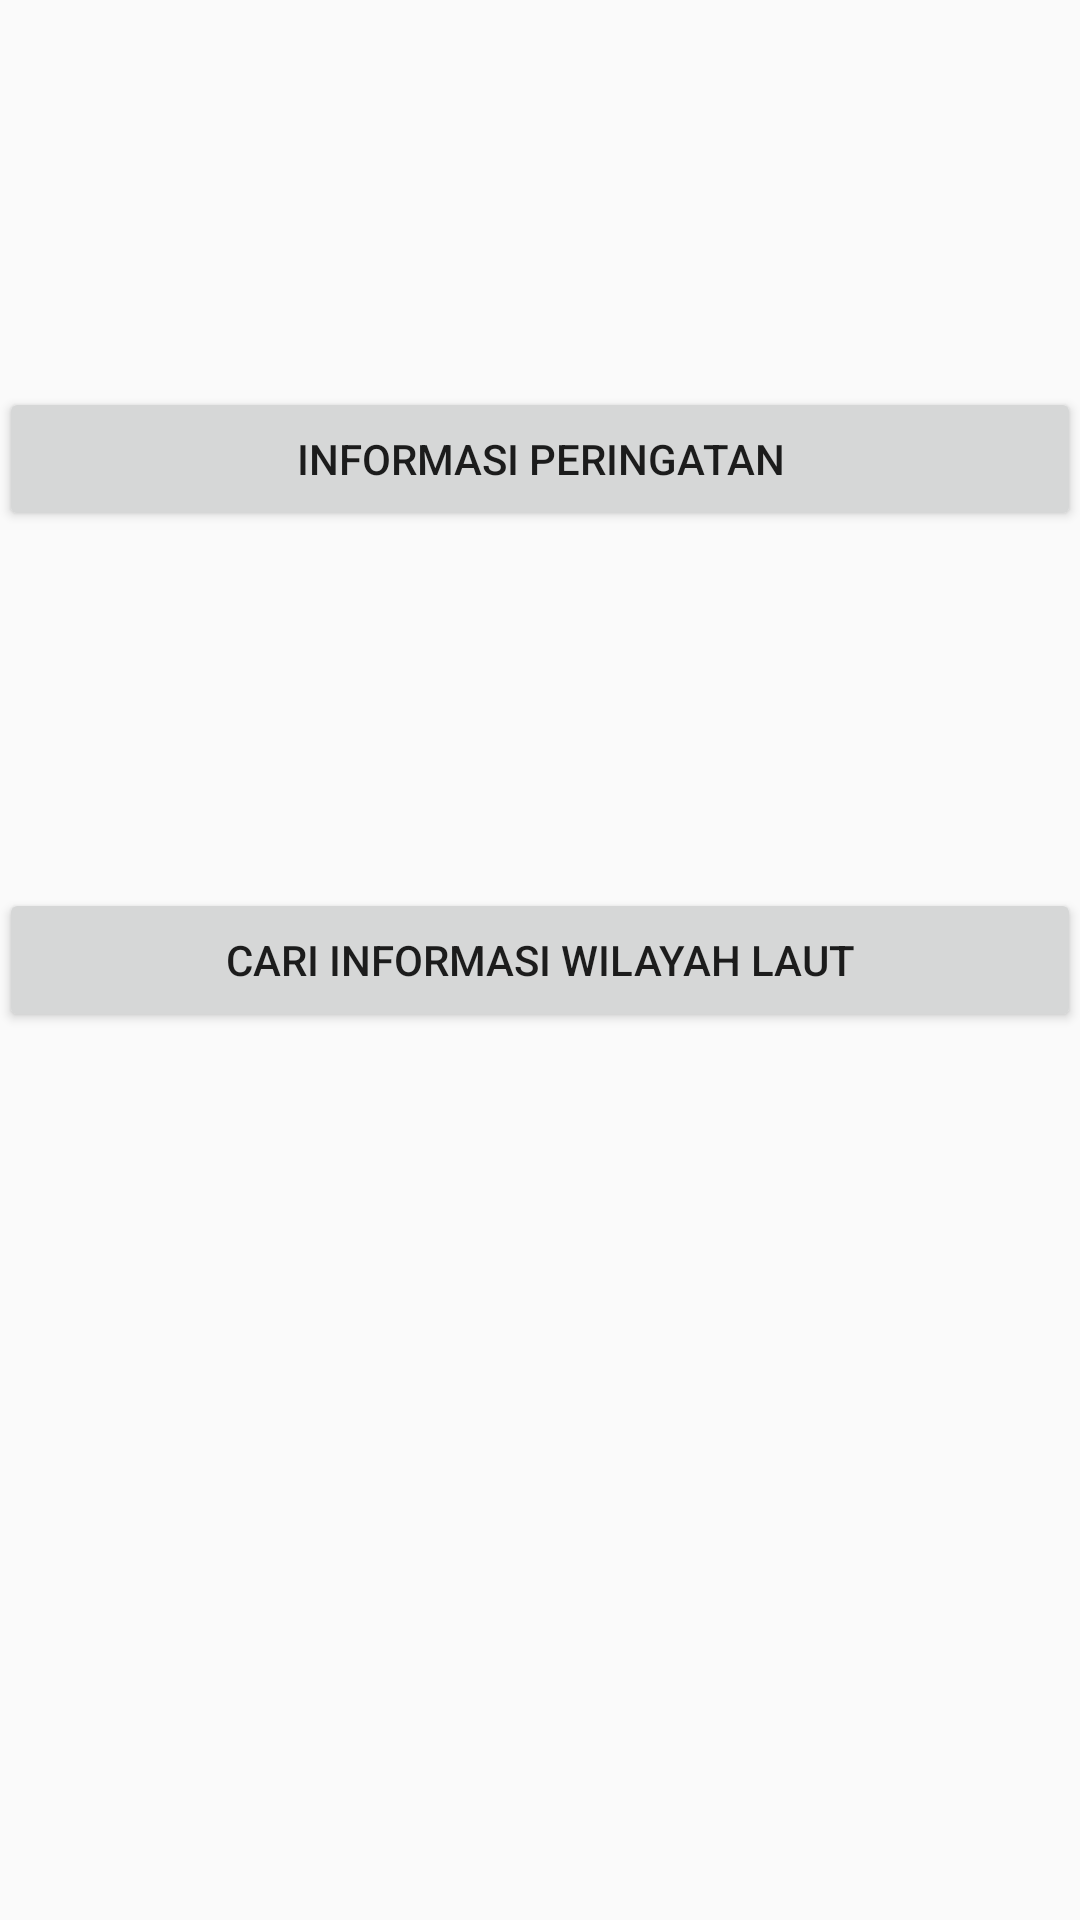

Produce the Android XML layout that renders to this screen, including the resource entries it uses.
<!-- AndroidManifest.xml: application theme AppTheme -->
<!-- res/layout/activity_home.xml -->
<?xml version="1.0" encoding="utf-8"?>
<RelativeLayout xmlns:android="http://schemas.android.com/apk/res/android"
    xmlns:tools="http://schemas.android.com/tools"
    android:layout_width="match_parent"
    android:layout_height="match_parent"
    android:paddingBottom="@dimen/activity_vertical_margin"
    android:paddingLeft="@dimen/activity_horizontal_margin"
    android:paddingRight="@dimen/activity_horizontal_margin"
    android:paddingTop="@dimen/activity_vertical_margin"
    tools:context="com.kelompok4.sealis.sealis.HomeActivity">

    <Button
        android:layout_width="fill_parent"
        android:layout_height="wrap_content"
        android:text="Informasi Peringatan"
        android:id="@+id/buttonWarning"
        android:layout_alignParentTop="true"
        android:layout_alignParentLeft="true"
        android:layout_alignParentStart="true"
        android:layout_marginTop="129dp" />

    <Button
        android:layout_width="fill_parent"
        android:layout_height="wrap_content"
        android:text="Cari Informasi Wilayah Laut"
        android:id="@+id/buttonCari"
        android:layout_marginTop="119dp"
        android:layout_below="@+id/buttonWarning"
        android:layout_centerHorizontal="true" />
</RelativeLayout>
<!-- resources referenced by this layout -->
<resources>
  <style name="AppTheme" parent="Theme.AppCompat.Light.DarkActionBar">
          
          <item name="android:actionBarStyle">@style/MyActionBar</item>
          <item name="colorPrimary">@color/colorPrimary</item>
          <item name="colorPrimaryDark">@color/colorPrimaryDark</item>
          <item name="colorAccent">@color/colorAccent</item>
      </style>
  <style name="MyActionBar" parent="Widget.AppCompat.Light.ActionBar.Solid.Inverse" />
  <color name="colorPrimary">#2196f3</color>
  <color name="colorPrimaryDark">#1976d2</color>
  <color name="colorAccent">#ff4081</color>
</resources>
